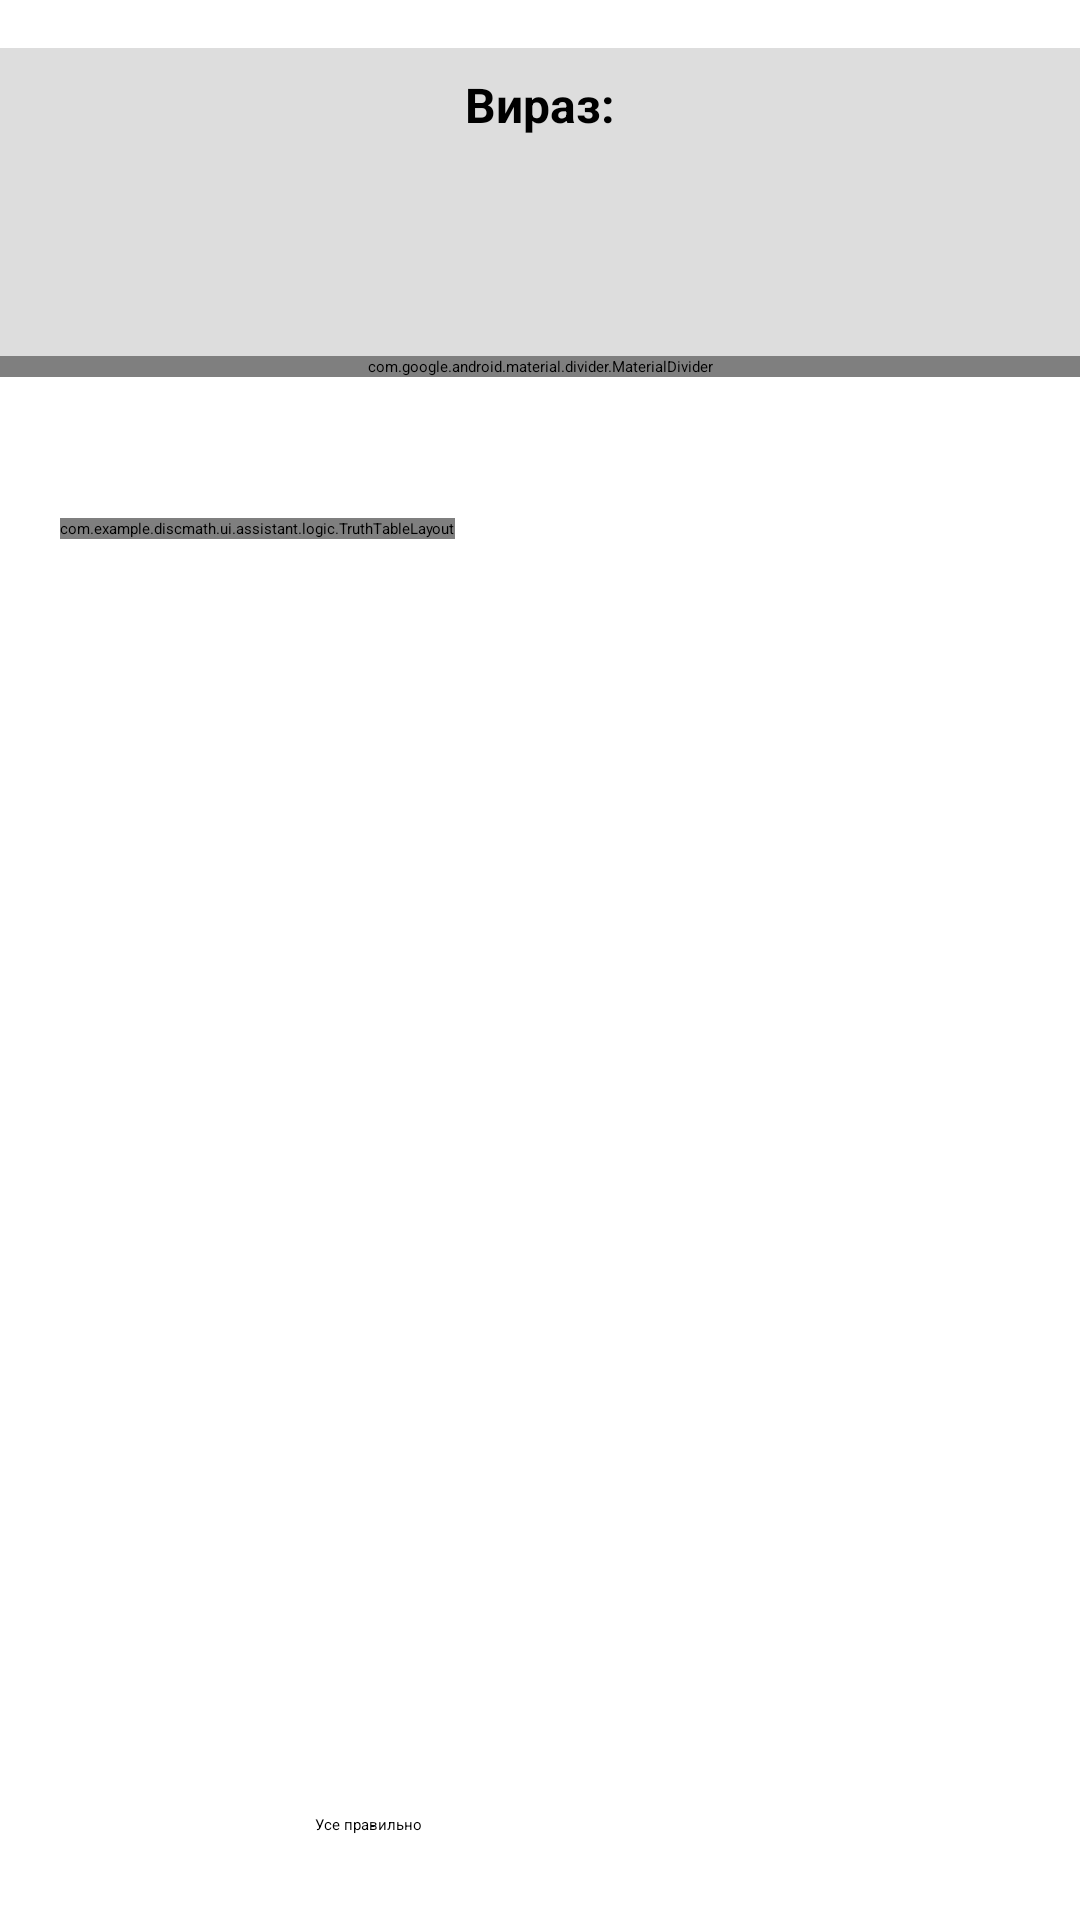

Android layout source for this screen:
<!-- AndroidManifest.xml: application theme Theme.DiscMath.Starting -->
<!-- res/layout/fragment_quiz_logic_formula.xml -->
<?xml version="1.0" encoding="utf-8"?>
<androidx.constraintlayout.widget.ConstraintLayout xmlns:android="http://schemas.android.com/apk/res/android"
    xmlns:app="http://schemas.android.com/apk/res-auto"
    xmlns:tools="http://schemas.android.com/tools"
    android:layout_width="match_parent"
    android:layout_height="match_parent"
    tools:context=".ui.quizzes.QuizLogicFormulaFragment">

    <LinearLayout
        android:id="@+id/logic_formula_container"
        android:layout_width="match_parent"
        android:layout_height="wrap_content"
        android:layout_marginTop="16dp"
        app:layout_constraintEnd_toEndOf="parent"
        app:layout_constraintStart_toStartOf="parent"
        app:layout_constraintTop_toTopOf="parent"
        android:orientation="vertical"
        android:elevation="4dp"
        android:background="#DDDDDD"
        >

        <TextView
            android:id="@+id/logic_formula_title"
            android:layout_width="wrap_content"
            android:layout_height="wrap_content"
            android:layout_marginTop="8dp"
            android:text="@string/logic_formula_name"
            android:textColor="@color/black"
            android:textSize="16sp"
            android:textStyle="bold"
            android:layout_gravity="center"
            />

        <HorizontalScrollView
            android:id="@+id/logic_formula_scroll_view"
            android:layout_width="match_parent"
            android:layout_height="wrap_content"
            android:layout_marginTop="32dp"
            android:layout_marginBottom="8dp"
            android:paddingLeft="20dp"
            android:paddingRight="20dp"
            android:layout_gravity="center">

            <TextView
                android:id="@+id/logic_formula"
                android:layout_width="wrap_content"
                android:layout_height="wrap_content"
                android:layout_gravity="center"
                android:paddingTop="3dp"
                android:paddingBottom="3dp"
                android:textAlignment="center"
                android:textColor="@color/black"
                android:textSize="20sp" />

        </HorizontalScrollView>
        <com.google.android.material.divider.MaterialDivider
            android:layout_width="match_parent"
            android:layout_height="wrap_content"
            app:dividerThickness="0.5dp"
            app:dividerColor="@color/black"/>
    </LinearLayout>

    <ScrollView
        android:id="@+id/truth_table_scroll_container"
        android:layout_width="match_parent"
        android:layout_height="400dp"
        android:layout_marginStart="20dp"
        android:layout_marginTop="30dp"
        android:layout_marginEnd="20dp"
        android:elevation="4dp"
        app:layout_constraintBottom_toBottomOf="parent"
        app:layout_constraintEnd_toEndOf="parent"
        app:layout_constraintStart_toStartOf="parent"
        app:layout_constraintTop_toBottomOf="@+id/logic_formula_container"
        app:layout_constraintVertical_bias="0.20">

        <com.example.discmath.ui.assistant.logic.TruthTableLayout
            android:id="@+id/logic_truth_table"
            android:layout_width="wrap_content"
            android:layout_height="wrap_content"
            android:animateLayoutChanges="true"
            android:background="@color/primary"
            android:elevation="4dp"
            android:stretchColumns="*" />

    </ScrollView>

    <Button
        android:id="@+id/confirm_button"
        android:layout_width="150dp"
        android:layout_height="60dp"
        android:layout_marginTop="32dp"
        android:text="@string/truth_table_is_correct_button_confirm_text"
        app:layout_constraintEnd_toEndOf="parent"
        app:layout_constraintStart_toStartOf="parent"
        app:layout_constraintTop_toBottomOf="@+id/truth_table_scroll_container" />

    <Button
        android:id="@+id/clear_button"
        android:layout_width="150dp"
        android:layout_height="60dp"
        android:layout_marginTop="16dp"
        android:layout_marginBottom="16dp"
        android:text="@string/clear"
        android:visibility="gone"
        app:layout_constraintBottom_toBottomOf="parent"
        app:layout_constraintEnd_toEndOf="parent"
        app:layout_constraintStart_toStartOf="parent"
        app:layout_constraintTop_toBottomOf="@+id/confirm_button" />

    <Button
        android:id="@+id/next_button"
        android:layout_width="150dp"
        android:layout_height="60dp"
        android:layout_marginTop="32dp"
        android:text="@string/next"
        android:visibility="gone"
        app:layout_constraintEnd_toEndOf="parent"
        app:layout_constraintStart_toStartOf="parent"
        app:layout_constraintTop_toBottomOf="@+id/truth_table_scroll_container" />

</androidx.constraintlayout.widget.ConstraintLayout>
<!-- resources referenced by this layout -->
<resources>
  <color name="black">#FF000000</color>
  <color name="primary">#303481</color>
  <string name="clear">Очистити</string>
  <string name="logic_formula_name">Вираз:</string>
  <string name="next">Далі</string>
  <string name="truth_table_is_correct_button_confirm_text">Усе правильно</string>
  <style name="Theme.DiscMath.Starting" parent="Theme.SplashScreen">
          <item name="windowSplashScreenBackground">@color/white</item>
          <item name="windowSplashScreenAnimatedIcon">@drawable/ic_launcher_foreground</item>
          <item name="postSplashScreenTheme">@style/Theme.DiscMath</item>
  
      </style>
  <color name="white">#FFFFFFFF</color>
  <!-- drawable ic_launcher_foreground: vector/xml drawable (drawable, 4485 chars, omitted) -->
  <style name="Theme.DiscMath" parent="Theme.MaterialComponents.DayNight.NoActionBar">
          
          <item name="colorPrimary">@color/primary</item>
          <item name="colorPrimaryVariant">@color/background</item>
          <item name="colorOnPrimary">@color/white</item>
          
          
          <item name="android:statusBarColor">?attr/colorPrimaryVariant</item>
          <item name="windowActionBar">false</item>
          <item name="windowNoTitle">true</item>
          
      </style>
  <color name="background">#F5F5F5</color>
</resources>
